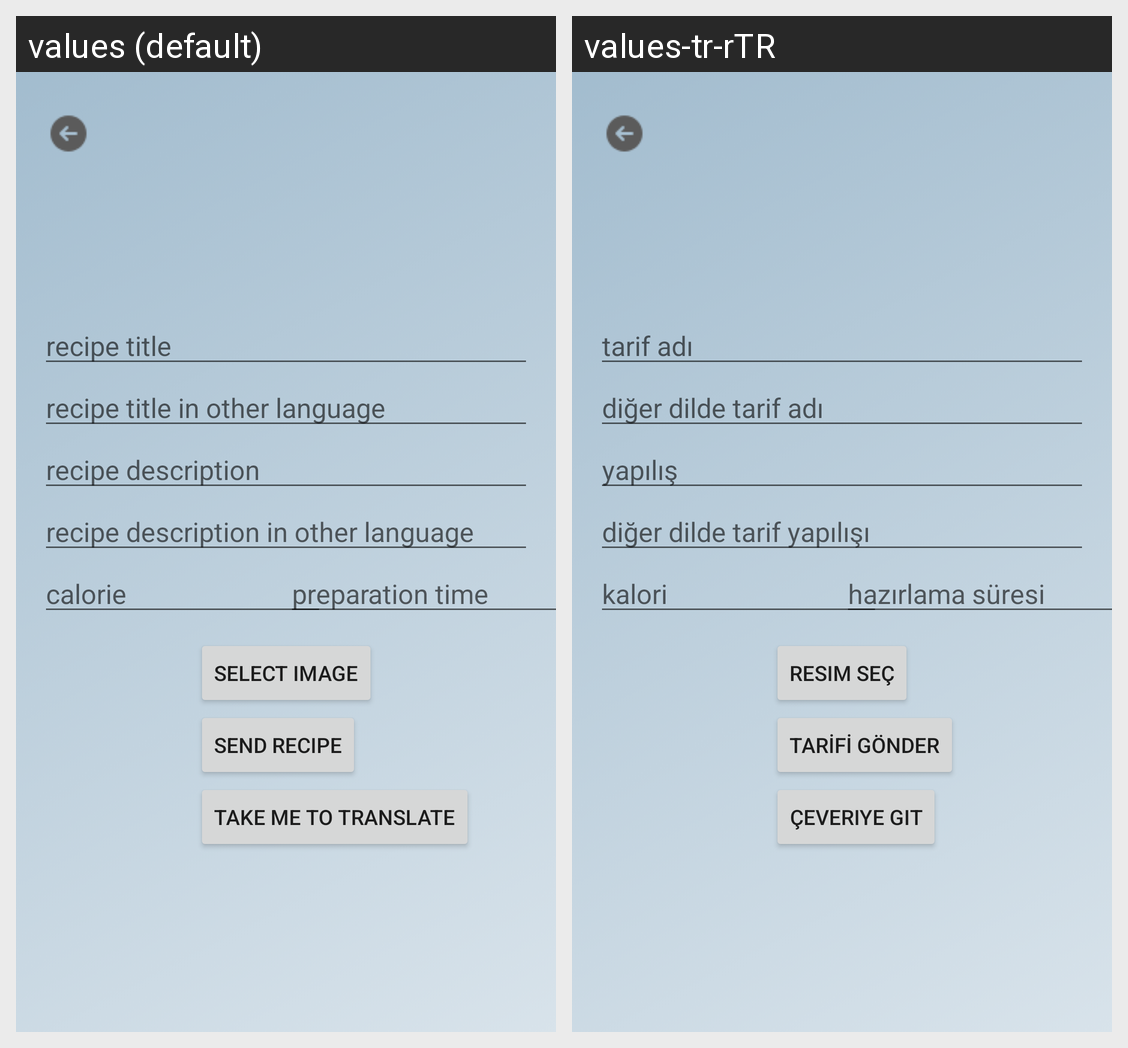

The Android screen above is rendered under two locales of the same app. Produce the string resources it draws, with the default and per-locale values.
Android screen res/layout/fragment_insert_recipe.xml rendered under 2 locales, left to right: values (default), values-tr-rTR. Device: Nexus 5 (rendered at 1080×1920; each locale shown at half size, 540×960, under a caption strip naming it); theme Theme.FitComApplication.
Strings drawn on this screen, with the default value and each locale's value (text and hints the layout hard-codes, and strings that could not be matched under every locale, appear in the picture but are not listed):

hint_str_recipe_title
  values: recipe title
  values-tr-rTR: tarif adı

hint_str_recipe_title_tr
  values: recipe title in other language
  values-tr-rTR: diğer dilde tarif adı

hint_str_recipe_desc
  values: recipe description
  values-tr-rTR: yapılış

hint_str_recipe_desc_tr
  values: recipe description in other language
  values-tr-rTR: diğer dilde tarif yapılışı

str_calorie
  values: calorie
  values-tr-rTR: kalori

hint_str_prep_time
  values: preparation time
  values-tr-rTR: hazırlama süresi

select_img
  values: Select Image
  values-tr-rTR: Resim Seç

button_str_send_recipe
  values: SEND RECIPE
  values-tr-rTR: TARİFİ GÖNDER

to_translate
  values: Take me to translate
  values-tr-rTR: Çeveriye Git
